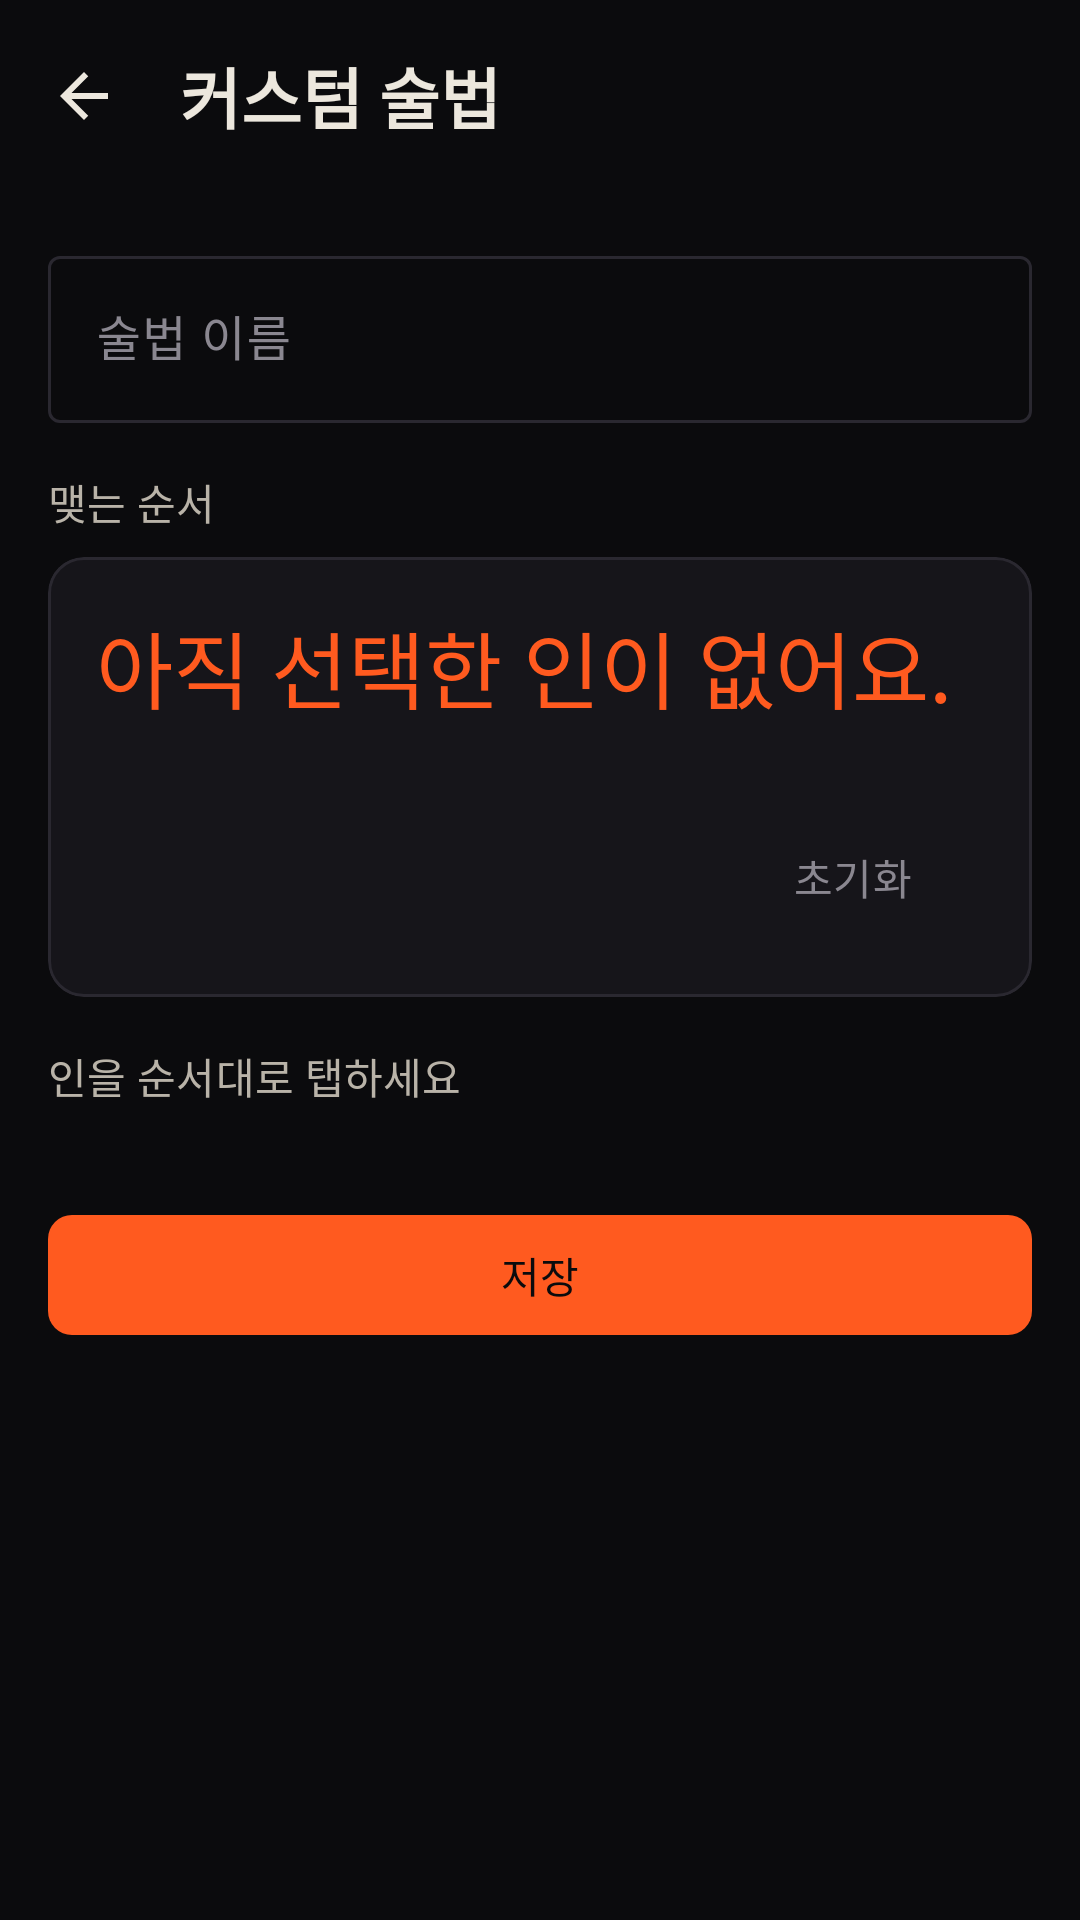

Android layout source for this screen:
<!-- AndroidManifest.xml: application theme Theme.NinjaAlarm -->
<!-- res/layout/activity_custom_sequence.xml -->
<?xml version="1.0" encoding="utf-8"?>
<LinearLayout xmlns:android="http://schemas.android.com/apk/res/android"
    xmlns:app="http://schemas.android.com/apk/res-auto"
    android:layout_width="match_parent"
    android:layout_height="match_parent"
    android:background="@color/sumi"
    android:orientation="vertical">

    <com.google.android.material.appbar.MaterialToolbar
        android:id="@+id/topAppBar"
        android:layout_width="match_parent"
        android:layout_height="?attr/actionBarSize"
        app:navigationIcon="@drawable/ic_arrow_back"
        app:title="@string/builder_title"
        app:titleTextColor="@color/washi" />

    <ScrollView
        android:layout_width="match_parent"
        android:layout_height="0dp"
        android:layout_weight="1"
        android:fillViewport="true">

        <LinearLayout
            android:layout_width="match_parent"
            android:layout_height="wrap_content"
            android:orientation="vertical"
            android:padding="@dimen/space_lg">

            <com.google.android.material.textfield.TextInputLayout
                android:id="@+id/nameLayout"
                style="@style/Widget.Material3.TextInputLayout.OutlinedBox"
                android:layout_width="match_parent"
                android:layout_height="wrap_content"
                android:hint="@string/builder_name_hint">

                <com.google.android.material.textfield.TextInputEditText
                    android:id="@+id/nameInput"
                    android:layout_width="match_parent"
                    android:layout_height="wrap_content"
                    android:inputType="text" />
            </com.google.android.material.textfield.TextInputLayout>

            
            <TextView
                style="@style/TextAppearance.Ninja.Label"
                android:layout_width="wrap_content"
                android:layout_height="wrap_content"
                android:layout_marginTop="@dimen/space_lg"
                android:text="@string/builder_order" />

            <com.google.android.material.card.MaterialCardView
                style="@style/Widget.Ninja.Card"
                android:layout_width="match_parent"
                android:layout_height="wrap_content"
                android:layout_marginTop="@dimen/space_sm">

                <LinearLayout
                    android:layout_width="match_parent"
                    android:layout_height="wrap_content"
                    android:orientation="vertical"
                    android:padding="@dimen/space_lg">

                    <TextView
                        android:id="@+id/orderText"
                        android:layout_width="match_parent"
                        android:layout_height="wrap_content"
                        android:minHeight="40dp"
                        android:text="@string/builder_order_empty"
                        android:textAppearance="@style/TextAppearance.Ninja.Kanji"
                        android:textColor="@color/shinobi" />

                    <TextView
                        android:id="@+id/difficultyText"
                        android:layout_width="wrap_content"
                        android:layout_height="wrap_content"
                        android:layout_marginTop="@dimen/space_sm"
                        android:textColor="@color/kasumi"
                        android:textSize="13sp" />

                    <com.google.android.material.button.MaterialButton
                        android:id="@+id/clearButton"
                        style="@style/Widget.Material3.Button.TextButton"
                        android:layout_width="wrap_content"
                        android:layout_height="wrap_content"
                        android:layout_gravity="end"
                        android:text="@string/builder_clear"
                        android:textColor="@color/kasumi" />
                </LinearLayout>
            </com.google.android.material.card.MaterialCardView>

            
            <TextView
                style="@style/TextAppearance.Ninja.Label"
                android:layout_width="wrap_content"
                android:layout_height="wrap_content"
                android:layout_marginTop="@dimen/space_lg"
                android:text="@string/builder_pick_seals" />

            <com.google.android.material.chip.ChipGroup
                android:id="@+id/sealGroup"
                android:layout_width="match_parent"
                android:layout_height="wrap_content"
                android:layout_marginTop="@dimen/space_sm" />

            <com.google.android.material.button.MaterialButton
                android:id="@+id/saveButton"
                style="@style/Widget.Ninja.Button"
                android:layout_width="match_parent"
                android:layout_height="wrap_content"
                android:layout_marginTop="@dimen/space_xl"
                android:text="@string/action_save" />

        </LinearLayout>
    </ScrollView>
</LinearLayout>
<!-- resources referenced by this layout -->
<resources>
  <color name="kasumi">#8A8790</color>
  <color name="shinobi">#FF5A1F</color>
  <color name="sumi">#0B0B0D</color>
  <color name="washi">#ECE7DD</color>
  <dimen name="space_lg">16dp</dimen>
  <dimen name="space_sm">8dp</dimen>
  <dimen name="space_xl">24dp</dimen>
  <!-- drawable ic_arrow_back (drawable) -->
  <vector xmlns:android="http://schemas.android.com/apk/res/android"
      android:width="24dp"
      android:height="24dp"
      android:viewportWidth="24"
      android:viewportHeight="24"
      android:tint="@color/washi">
      <path
          android:fillColor="@android:color/white"
          android:pathData="M20,11H7.83l5.59,-5.59L12,4l-8,8 8,8 1.41,-1.41L7.83,13H20v-2z" />
  </vector>
  <string name="action_save">저장</string>
  <string name="builder_clear">초기화</string>
  <string name="builder_name_hint">술법 이름</string>
  <string name="builder_order">맺는 순서</string>
  <string name="builder_order_empty">아직 선택한 인이 없어요.</string>
  <string name="builder_pick_seals">인을 순서대로 탭하세요</string>
  <string name="builder_title">커스텀 술법</string>
  <style name="TextAppearance.Ninja.Kanji" parent="TextAppearance.Material3.HeadlineMedium">
          <item name="android:fontFamily">serif</item>
          <item name="android:textColor">@color/washi</item>
      </style>
  <style name="TextAppearance.Ninja.Label" parent="TextAppearance.Material3.LabelLarge">
          <item name="android:textColor">@color/washi_dim</item>
      </style>
  <style name="Widget.Ninja.Button" parent="Widget.Material3.Button">
          <item name="backgroundTint">@color/shinobi</item>
          <item name="android:textColor">@color/sumi</item>
          <item name="cornerRadius">@dimen/radius_sm</item>
      </style>
  <style name="Widget.Ninja.Card" parent="Widget.Material3.CardView.Filled">
          <item name="cardBackgroundColor">@color/kuro</item>
          <item name="cardCornerRadius">@dimen/radius_md</item>
          <item name="cardElevation">@dimen/card_elevation</item>
          <item name="strokeColor">@color/stroke</item>
          <item name="strokeWidth">@dimen/stroke_width</item>
      </style>
  <style name="Theme.NinjaAlarm" parent="Base.Theme.NinjaAlarm" />
  <color name="washi_dim">#B9B3A8</color>
  <dimen name="radius_sm">8dp</dimen>
  <color name="kuro">#16151A</color>
  <dimen name="radius_md">12dp</dimen>
  <dimen name="card_elevation">0dp</dimen>
  <color name="stroke">#2A2830</color>
  <dimen name="stroke_width">1dp</dimen>
  <color name="hi">#B3360E</color>
  <color name="seikou">#3FA7A0</color>
  <color name="kuro_elevated">#1F1D24</color>
  <color name="shippai">#E5484D</color>
  <style name="TextAppearance.Ninja.Display" parent="TextAppearance.Material3.DisplaySmall">
          <item name="android:textColor">@color/washi</item>
          <item name="android:textStyle">bold</item>
          <item name="android:letterSpacing">0.01</item>
      </style>
  <style name="TextAppearance.Ninja.Title" parent="TextAppearance.Material3.TitleLarge">
          <item name="android:textColor">@color/washi</item>
          <item name="android:textStyle">bold</item>
      </style>
  <style name="TextAppearance.Ninja.Body" parent="TextAppearance.Material3.BodyLarge">
          <item name="android:textColor">@color/washi</item>
      </style>
</resources>
